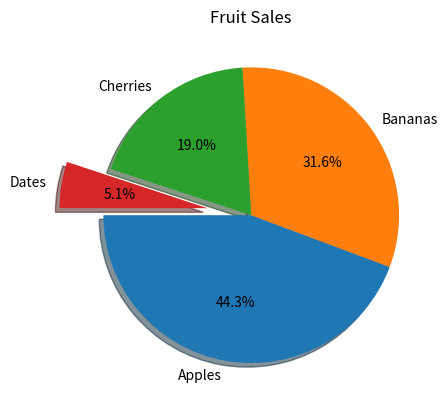

This figure's Python source:
import matplotlib.pyplot as plt
import numpy as np

y = np.array([35, 25, 15, 4])
mylabels = ["Apples", "Bananas", "Cherries", "Dates"]


plt.pie(y, labels= mylabels,
        autopct="%1.1f%%",
        explode=[0, 0, 0, 0.3],
        shadow=True,
        startangle=180)

plt.title('Fruit Sales')
plt.show()